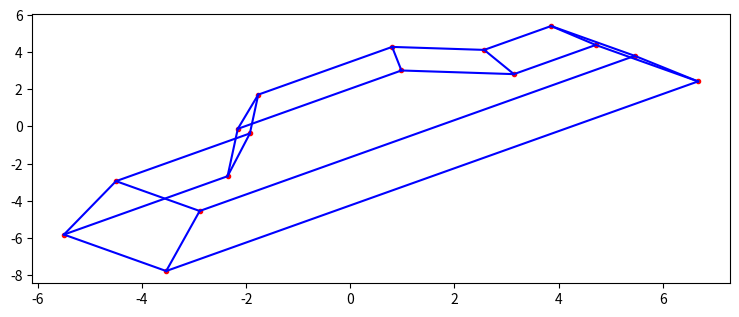

The matplotlib source for this figure:
import numpy as np
import matplotlib.pyplot as plt
import math
from matplotlib.pyplot import plot, ion, show
np.set_printoptions(linewidth=100) #shows each row on one line in shell output

#data matrix (homogenous coordinates)
D=np.array([[-6.5,-6.5,-6.5,-6.5,-2.5,-2.5,-0.75,-0.75,3.25,3.25, 4.5,4.5, 6.5,6.5,6.5, 6.5],
            [  -2,  -2, 0.5, 0.5, 0.5, 0.5,    2,    2,   2,   2, 0.5,0.5, 0.5,0.5, -2,  -2],
            [-2.5, 2.5, 2.5,-2.5,-2.5, 2.5, -2.5,  2.5,-2.5, 2.5,-2.5,2.5,-2.5,2.5,2.5,-2.5],
            [   1,   1,   1,   1,   1,   1,    1,    1,   1,   1,   1,  1,   1,  1,  1,  1]])

#adjacency matrix
C=np.array([[0,1,0,1,0,0,0,0,0,0,0,0,0,0,0,1],
            [1,0,1,0,0,0,0,0,0,0,0,0,0,0,1,0],
            [0,1,0,1,0,1,0,0,0,0,0,0,0,0,0,0],
            [1,0,1,0,1,0,0,0,0,0,0,0,0,0,0,0],
            [0,0,0,1,0,1,1,0,0,0,0,0,0,0,0,0],
            [0,0,1,0,1,0,0,1,0,0,0,0,0,0,0,0],
            [0,0,0,0,1,0,0,1,1,0,0,0,0,0,0,0],
            [0,0,0,0,0,1,1,0,0,1,0,0,0,0,0,0],
            [0,0,0,0,0,0,1,0,0,1,1,0,0,0,0,0],
            [0,0,0,0,0,0,0,1,1,0,0,1,0,0,0,0],
            [0,0,0,0,0,0,0,0,1,0,0,1,1,0,0,0],
            [0,0,0,0,0,0,0,0,0,1,1,0,0,1,0,0],
            [0,0,0,0,0,0,0,0,0,0,1,0,0,1,0,1],
            [0,0,0,0,0,0,0,0,0,0,0,1,1,0,1,0],
            [0,1,0,0,0,0,0,0,0,0,0,0,0,1,0,1],
            [1,0,0,0,0,0,0,0,0,0,0,0,1,0,1,0]])

#45 degrees of rotation
phi=math.pi/4
#z axis rotation matrix
Az=np.array([[math.cos(phi),-math.sin(phi),0,0],
             [math.sin(phi), math.cos(phi),0,0],
             [            0,             0,1,0],
             [            0,             0,0,1]])

#rotated data matrix
AzD=np.matmul(Az,D)

#center of projection
b=0
c=10
d=25

#perspective projection
P=np.array([[1,0,-b/d,0],
            [0,1,-c/d,0],
            [0,0,   0,0],
            [0,0,-1/d,1]])

#rotated data matrix from center of projection
PAzD=np.matmul(P,AzD)

for i in range(16): #number of columns = 16
    PAzD[:,i]=PAzD[:,i]/PAzD[3,i] #convert to homogenous coordinates(each entry in each column
                            #is divided by the value in the 4th row of that column
                            #and then the quotient is assigned to the entry)  

f,toyota=plt.subplots() #create figure
f.set_size_inches(9,3.5) #change figure size to look more stretched like the examples
toyota.plot(PAzD[0,:],PAzD[1,:],'r.') #plot x y with red dots
for x in range(16): #number of columns = 16
    for y in range(x):
        if C[x,y]==1:
            toyota.plot([PAzD[0,x],PAzD[0,y]],[PAzD[1,x],PAzD[1,y]],'b') #connect x y with blue lines
show()
